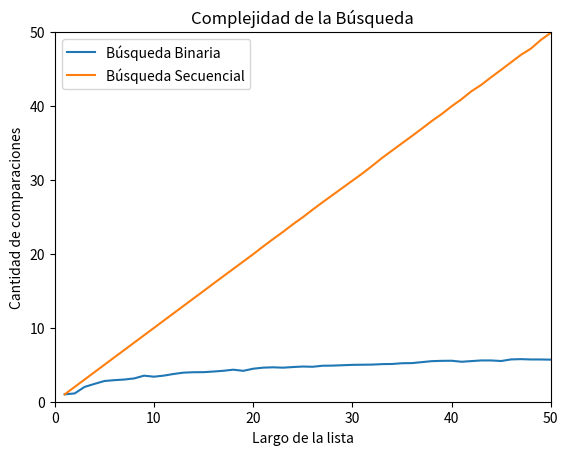

Reproduce this figure in Python.
# -*- coding: utf-8 -*-
"""
Created on Fri Apr 30 17:37:10 2021

[redacted]
"""

import random
import matplotlib.pyplot as plt
import numpy as np


def busqueda_secuencial(lista, x):
    '''Si x está en la lista devuelve el índice de su primera aparición,
    de lo contrario devuelve -1. Además devuelve la cantidad de comparaciones
    que hace la función.
    '''
    comps = 0  # inicializo en cero la cantidad de comparaciones
    pos = -1
    for i, z in enumerate(lista):
        comps += 1  # sumo la comparación que estoy por hacer
        if z == x:
            pos = i
            break
    return pos, comps


def busqueda_binaria(lista, x, verbose=False):
    '''Búsqueda binaria
    Precondición: la lista está ordenada
    Devuelve -1 si x no está en lista;
    Devuelve p tal que lista[p] == x, si x está en lista
    '''
    if verbose:
        print('[DEBUG] izq |der |medio')
    comps = 0
    pos = -1  # Inicializo respuesta, el valor no fue encontrado
    izq = 0
    der = len(lista) - 1
    while izq <= der:
        comps += 1
        medio = (izq + der) // 2
        if verbose:
            print(f'[DEBUG] {izq:3d} |{der:>3d} |{medio:3d}')
        if lista[medio] == x:
            pos = medio      # elemento encontrado!
        if lista[medio] > x:
            der = medio - 1  # descarto mitad derecha
        else:                # if lista[medio] < x:
            izq = medio + 1  # descarto mitad izquierda
    return pos, comps


def generar_lista(n, m):
    lista = random.sample(range(m), k=n)
    lista.sort()
    return lista


def generar_elemento(m):
    return random.randint(0, m-1)


def experimento_secuencial_promedio(lista, m, k):
    """Función que hace k experimentos de busqueda secuencial en una lista de
    enteros entre 1 y m y devuelve el promedio de operaciones."""
    comps_tot = 0
    for i in range(k):
        x = generar_elemento(m)
        comps_tot += busqueda_secuencial(lista, x)[1]
    comps_prom = comps_tot / k
    return comps_prom


def experimento_binario_promedio(lista, m, k):
    """Función que hace k experimentos de busqueda binaria en una lista de
    enteros entre 1 y m y devuelve el promedio de operaciones."""
    comps_tot = 0
    for i in range(k):
        x = generar_elemento(m)
        comps_tot += busqueda_binaria(lista, x)[1]
    comps_prom = comps_tot / k
    return comps_prom


n = 100
m = 10000
k = 1000

largos = np.arange(256) + 1  # estos son los largos de listas que voy a usar

# comps_promedio y comps_promedio_bin guardan el promedio de comparaciones
# sobre una lista de largo i, para i entre 1 y 256.
comps_promedio = np.zeros(256)
comps_promedio_bin = np.zeros(256)


for i, n in enumerate(largos):
    lista = generar_lista(n, m)  # genero lista de largo n
    comps_promedio[i] = experimento_secuencial_promedio(lista, m, k)

for i, n in enumerate(largos):
    lista = generar_lista(n, m)
    comps_promedio_bin[i] = experimento_binario_promedio(lista, m, k)


# ahora grafico largos de listas contra operaciones promedio de búsqueda.
plt.plot(largos, comps_promedio_bin, label='Búsqueda Binaria')
plt.plot(largos, comps_promedio, label='Búsqueda Secuencial')
plt.ylim(0, 50)
plt.xlim(0, 50)
plt.xlabel("Largo de la lista")
plt.ylabel("Cantidad de comparaciones")
plt.title("Complejidad de la Búsqueda")
plt.legend()
